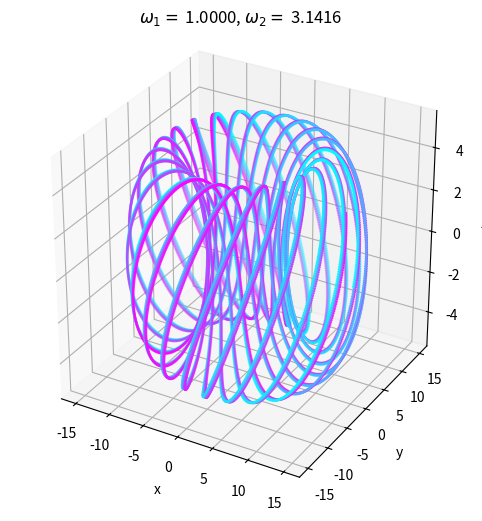
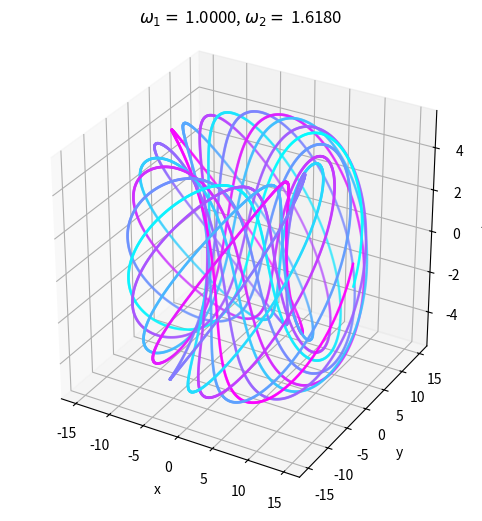

Source code (Python) for these figures, in order:
## IMPORTS ############################################################
#######################################################################
import matplotlib.pyplot as plt
import numpy as np
from fractions import Fraction




## TORUS MAPPINGS #####################################################
#######################################################################
def classical_torus(R, r, w1, w2, t):
    """
    Returns x,y,z embedding of classical round 2-torus in R3. 
    
    Inputs: R.........(Float) major radius
            r.........(Float) minor radius
            w1........(Float) angular velocity 1
            w2........(Float) angular velocity 2
            t.........(List) sequence of times
    Outputs: x,y,z....(List, List, List) mapping to R^3
    """
    theta1 = w1*t # Major rotation
    theta2 = w2*t # Minor rotation

    x = (R+r*np.cos(theta2))*np.cos(theta1)
    y = (R+r*np.cos(theta2))*np.sin(theta1)
    z = r*np.sin(theta2)
    
    return x,y,z

def mobius_torus(R, r, w1, w2, t):
    """
    Returns x,y,z embedding of twisted mobius-like 2-torus in R3. 
    
    Inputs: R.........(Float) major radius
            r.........(Float) minor radius
            w1........(Float) angular velocity 1
            w2........(Float) angular velocity 2
            t.........(List) sequence of times
    Outputs: x,y,z....(List, List, List) mapping to R^3
    """
    theta1 = w1*t # Major rotation
    theta2 = w2*t # Minor rotation

    #TODO: Implement here 
    x = (R+r*np.cos(theta2))*np.cos(theta1)
    y = (R+r*np.cos(theta2))*np.sin(theta1)
    z = r*np.sin(theta2)
    
    return x,y,z
    
    
    
    
## HELPERS ############################################################ 
#######################################################################
def plot_orbit(x, y, z, t, w1, w2, name):
    """
    Plots colored torus mapping
    Inputs:  x, y, z....(List, List, List) mapping
             t..........(List) time sequence for colors
             w1, w2.....(Float, Float) angular velocities for plot title
             name.......(String) desired plot name
    Outputs: png with desired name
    """
    fig = plt.figure(figsize = (8,6))
    ax = fig.add_subplot(111, projection = '3d')
    ax.set_xlabel('x')
    ax.set_ylabel('y')
    ax.set_zlabel('z')
    ax.set_title(r'$\omega_1 = $ ' +f'{w1:.4f}'+', $\omega_2 = $ ' +f'{w2:.4f}')
    colors = (t - t.min()) / (t.max() - t.min())
    ax.scatter(x, y, z, c=colors, cmap='cool', s=1)
    ax.set_box_aspect([1,1,1])
    plt.savefig(f"{name}")
    plt.close()

def continued_frac(alpha, eps, max_its = 1000, step = 5):
    """
    Performs continued fraction approximation of angular velocity ratio
    Inputs:  alpha....(Float) w2/w1 floating point velocity ratio
             eps......(Float) precision, eg. 10e-3
             max_its....(Int) maximum iterations increasing denominator limit
             step.......(Int) increase to denominator limit at each step
    Outputs: p, q.....(Int, Int) p/q rational approximation
    """
    p_best = 0
    q_best = 1
    err = float("inf")
    limit = 1
    
    for i in range(max_its):
        pq_ratio = Fraction(alpha).limit_denominator(limit)
        p = pq_ratio.numerator
        q = pq_ratio.denominator
        err = np.abs(alpha - pq_ratio)
        
        if err <= eps:
            print(f"Reached precision of {err:.4f} after {i} iterations.")
            print(f"Rational approximation p/q: p = {p}, q = {q}")
            return p,q 
        
        limit += step
        
    print(f"Reached precision of {err:.4f} after {max_its} iterations.")
    print(f"Rational approximation p/q: p = {p}, q = {q}")
    return p, q




## MAKE TORUS #########################################################
#######################################################################
def make_torus(R, r, w1, p, q, eps, type, plot):
    """
    Computes second angular velocity up to desired precision
    Returns coordinates in R^3 and time series
    
    Inputs: R.........(Float) major radius
            r.........(Float) minor radius
            w1........(Float) angular velocity 1
            p.........(Float or Int) numerator of velocity ratio
            q.........(Float or Int) denominator of velocity ratio
            eps.......(Float or String) float -> rational approximation precision
                                        "exact" -> double precision float
            type......(String) mapping type: classical, mobius, etc
            plot......(Boolean) if true, plots system
    Outputs: x,y,z....(List, List, List) mapping to R^3
    """
    if eps == "exact":
        w2 = w1*(p/q)
        t = np.linspace(0, 2*np.pi*10, 10000) # 10 loops, 10,000 samples
    else:    
        w2 = w1 * (p/q)
        
        if 2*np.pi*p/w1 == 2*np.pi*q/w2:
            print(r"$\omega_1/\omega_2$ is rational, period is exact.")
            T = 2*np.pi*p/w1
        else: 
            print(r"$\omega_1/\omega_2$ is rational, period is approximate.")
            alpha = w2/w1
            p,q = continued_frac(alpha, eps)
            T = 2*np.pi*p/w1
          
        t = np.linspace(0, T, 1000*p)
            
    if type == "classical":
        x,y,z = classical_torus(R, r, w1, w2, t)
    elif type == "mobius":
        x,y,z = mobius_torus(R, r, w1, w2, t)
    else:
        print("Unrecognized Mapping Type")
        return []
    
    if plot:
        name = f"{type}_eps={eps}_w1={w1:.4f}_w2={w2:.4f}.png"
        plot_orbit(x, y, z, t, w1, w2, name)
        
    return x, y, z, t



    
## EXAMPLE USAGE ######################################################
#######################################################################
def rational_classical_torus():
    R = 10
    r = 5
    w1 = 1
    p = 2
    q = 1
    x, y, z, t = make_torus(R, r, w1, p, q, "exact", "classical", True)
    
def pi_phi_classical_exact():
    R = 10
    r = 5
    w1 = 1
    q = 1
    x1, y1, z1, t1 = make_torus(R, r, w1, np.pi, q, "exact", "classical", True)
    x2, y2, z2, t2 = make_torus(R, r, w1, (1+np.sqrt(5))/2, q, "exact", "classical", True)
        
def pi_phi_classical_10e6():
    R = 10
    r = 5
    w1 = 1
    q = 1
    x1, y1, z1, t1 = make_torus(R, r, w1, np.pi, q, 10e-3, "classical", True)
    x2, y2, z2, t2 = make_torus(R, r, w1, (1+np.sqrt(5))/2, q, 10e-3, "classical", True)
    
    
    
    
## TEMPORARY MAIN #####################################################
#######################################################################
if __name__ == "__main__":
    # rational_classical_torus()
    # pi_phi_classical_exact()
    pi_phi_classical_10e6()
    
    
    
    
